The GitHub repository Baldunica/neural contains a labelled image folder "neural" with 4 categories: broadleaf plant, grass, soil, soybean. Examples follow, each with its label.

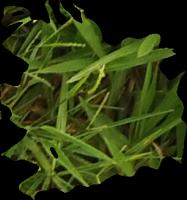
Label: grass

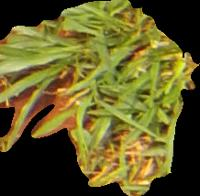
Label: grass

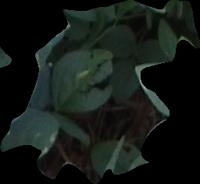
Label: soybean

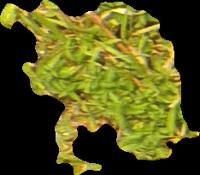
Label: broadleaf plant

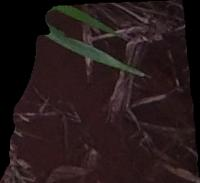
Label: soil

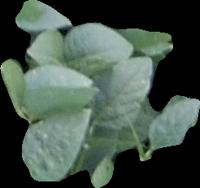
Label: soybean
